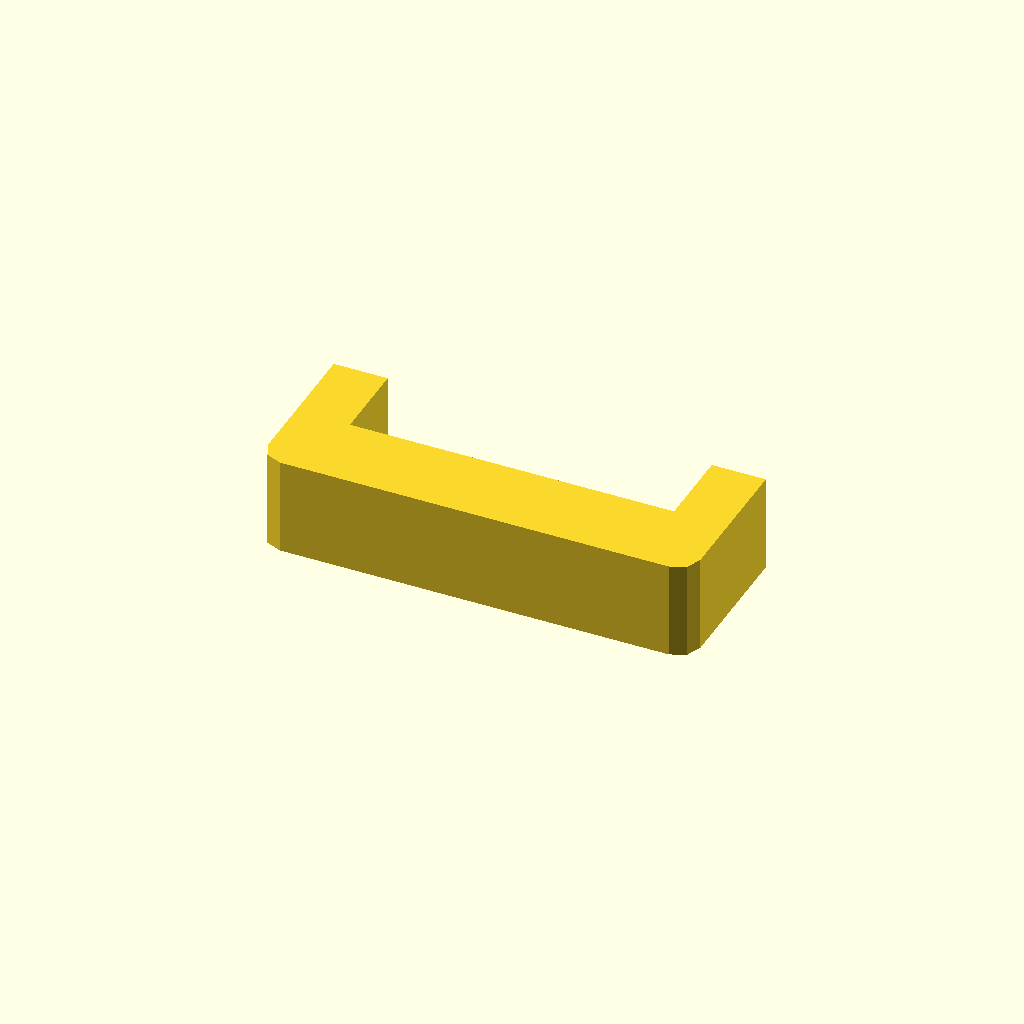
Cell 1: rendered with the file's own defaults.
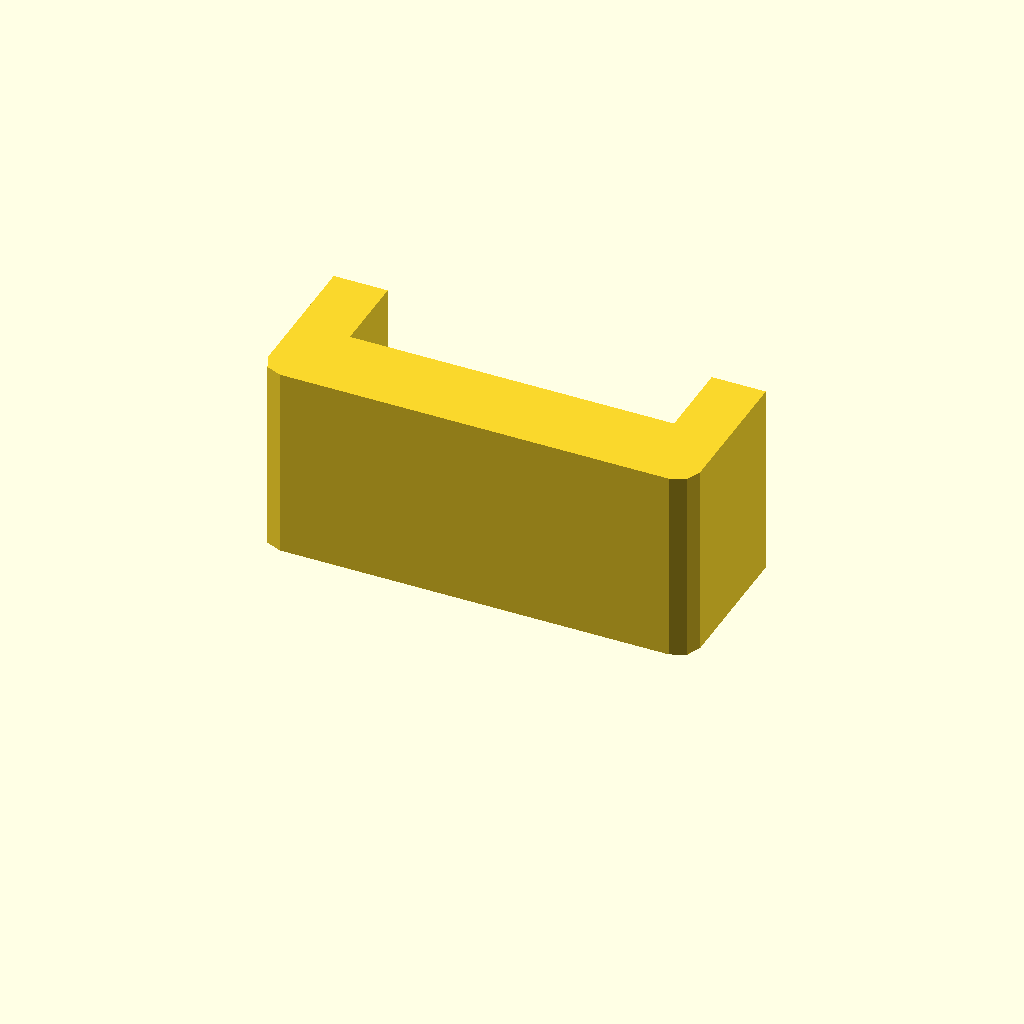
Cell 2 — profile_height set to 36, the other parameters unchanged.
One fixed orthographic camera (rotation 55°, 0°, 25°; colour scheme Cornfield) for every cell.
Source of the model, optional_data/data/sketch1/sinkframes/part_0038.scad:
$fn = 32;

// ----------------------------------------------------------------------
// Heat sink frame: 80 x 30 mm frame, 10 mm walls
// ----------------------------------------------------------------------

// --- parameters (mm) ---
profile_height = 18;      // extrusion height
profile_points = 12;      // points of the closed outline

profile = [[0, 4], [1.172, 1.172], [4, 0], [76, 0], [78.828, 1.172], [80, 4], [80, 30], [70, 30], [70, 15], [10, 15], [10, 30], [0, 30]];  // single closed polygon, 12 points, counter clockwise

// --- the one profile operation ---
linear_extrude(height = profile_height) polygon(points = profile);
Parameter table extracted from the source (name, type, default, range or options):
profile_height: number, default 18
profile_points: number, default 12
